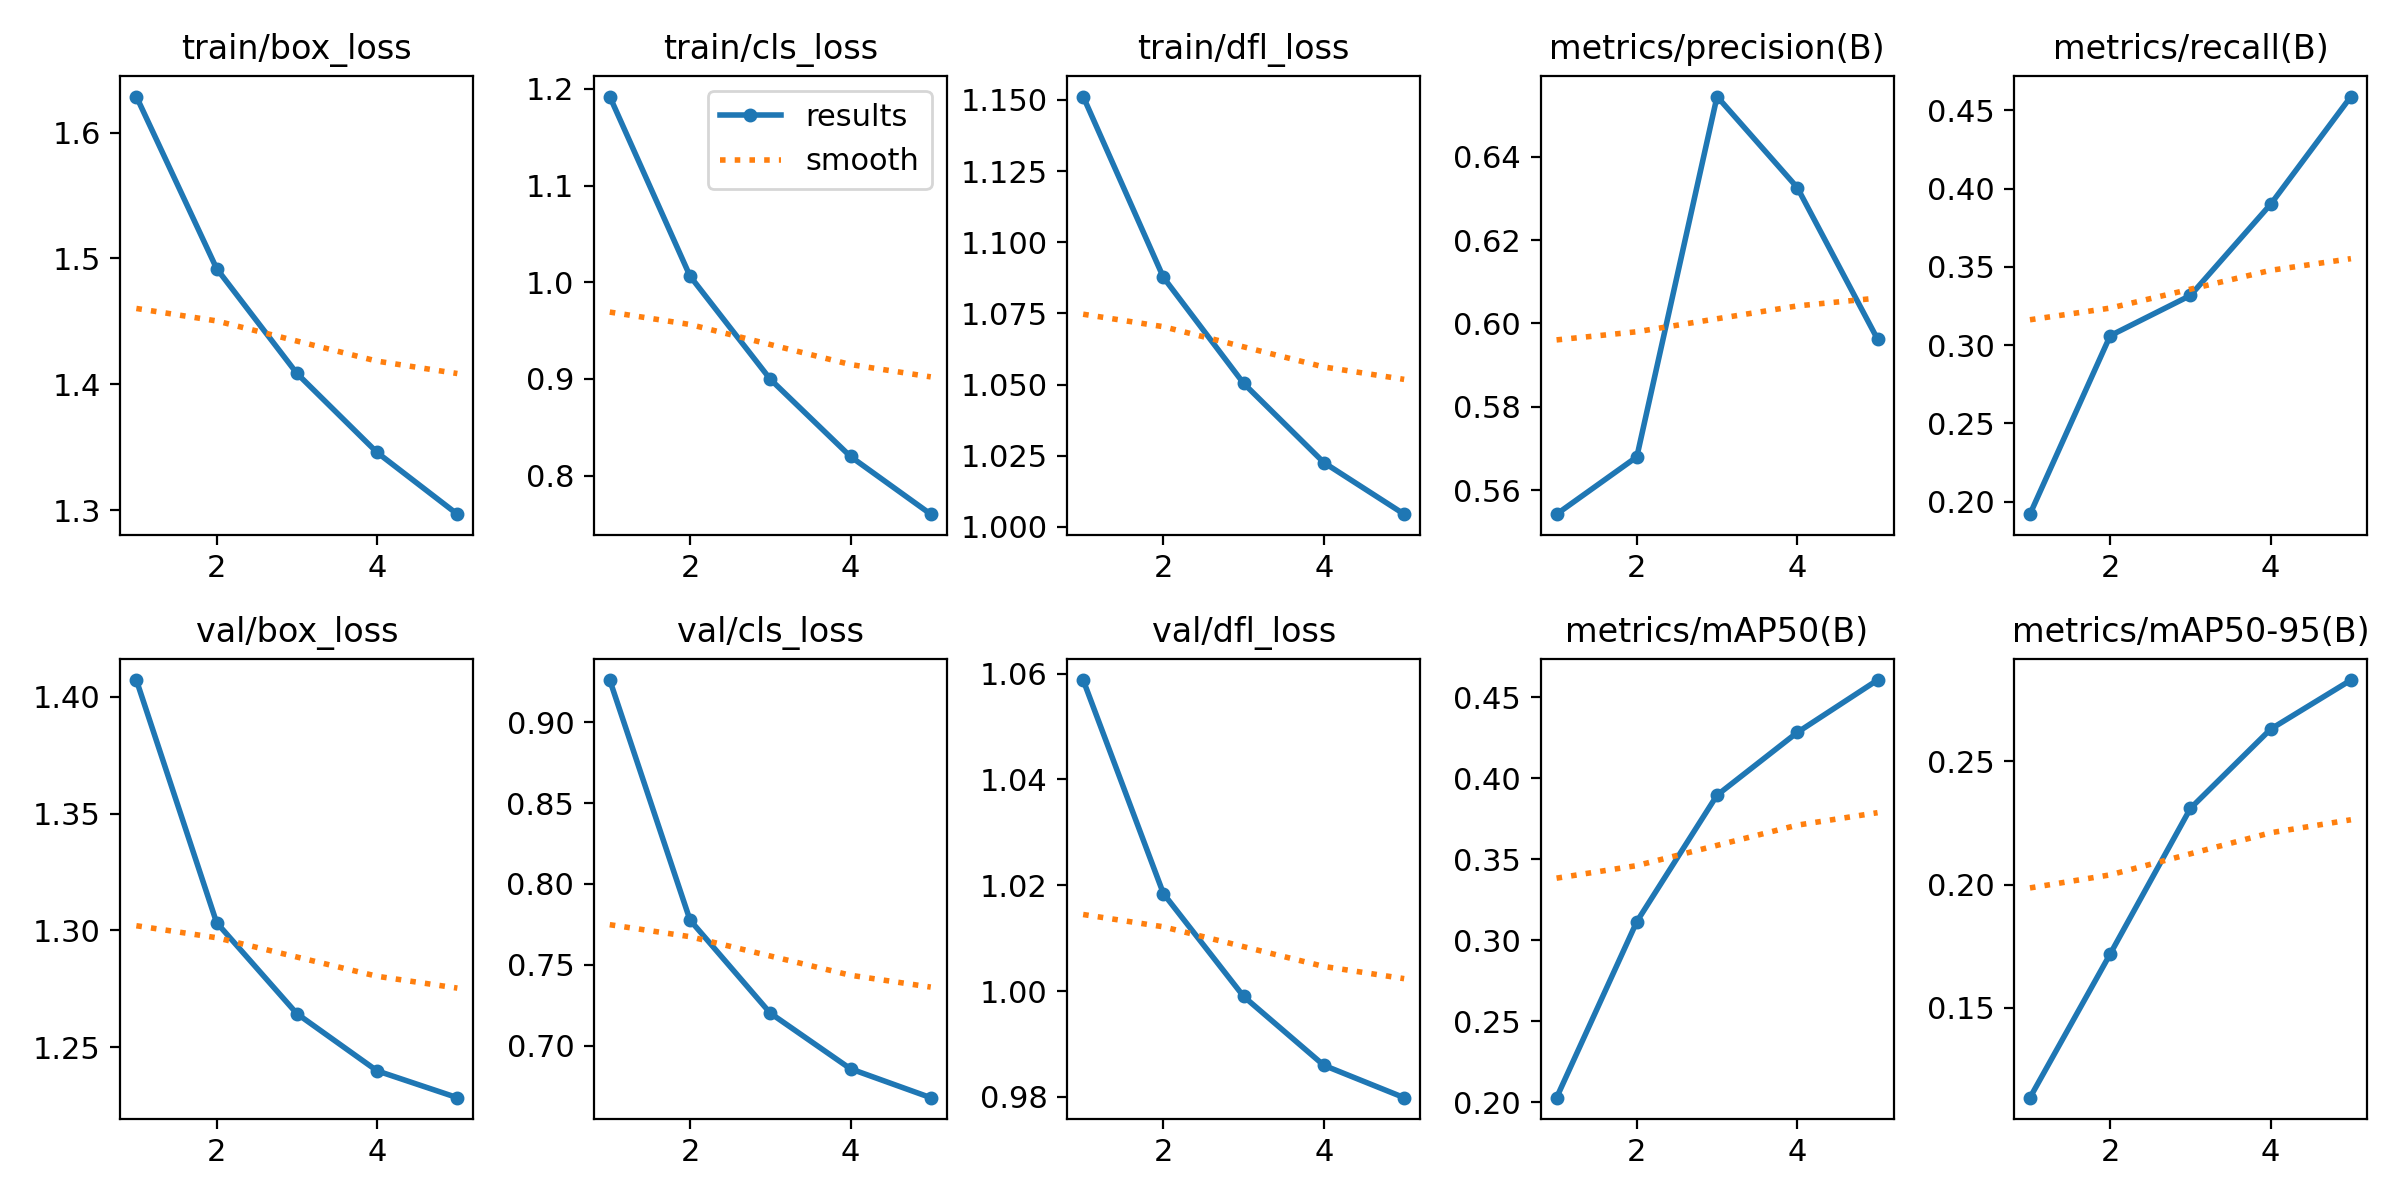

The data file committed next to this chart (first rows):
epoch, time, train/box_loss, train/cls_loss, train/dfl_loss, metrics/precision(B), metrics/recall(B), metrics/mAP50(B), metrics/mAP50-95(B), val/box_loss, val/cls_loss, val/dfl_loss, lr/pg0, lr/pg1, lr/pg2
1, 3598, 1.629, 1.192, 1.151, 0.5542, 0.192, 0.2029, 0.1135, 1.407, 0.9262, 1.059, 0.003333, 0.003333, 0.07
2, 7048, 1.492, 1.006, 1.088, 0.568, 0.3061, 0.3115, 0.1719, 1.303, 0.7777, 1.018, 0.006036, 0.006036, 0.03937
3, 10462, 1.409, 0.8997, 1.05, 0.6544, 0.3318, 0.3895, 0.231, 1.264, 0.72, 0.999, 0.006579, 0.006579, 0.006583
4, 13865, 1.346, 0.8197, 1.023, 0.6326, 0.3901, 0.4282, 0.2631, 1.24, 0.6856, 0.9859, 0.00352, 0.00352, 0.00352
5, 17268, 1.297, 0.7601, 1.004, 0.5962, 0.4589, 0.4605, 0.283, 1.228, 0.6677, 0.9798, 0.001045, 0.001045, 0.001045
